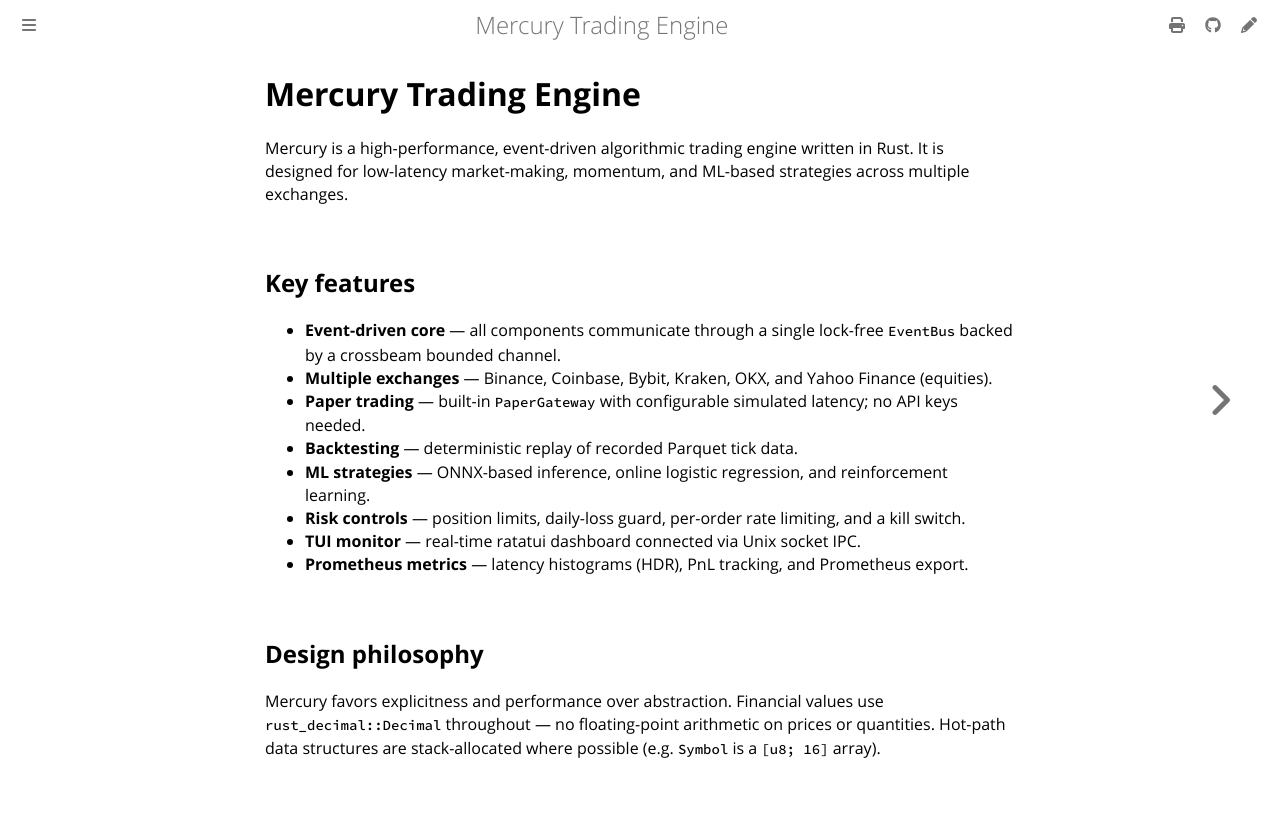

repository: amjadjibon/mercury · page: intro.html · generator: mdbook

# Mercury Trading Engine

Mercury is a high-performance, event-driven algorithmic trading engine written in Rust. It is designed for low-latency market-making, momentum, and ML-based strategies across multiple exchanges.

## Key features

- **Event-driven core** — all components communicate through a single lock-free `EventBus` backed by a crossbeam bounded channel.
- **Multiple exchanges** — Binance, Coinbase, Bybit, Kraken, OKX, and Yahoo Finance (equities).
- **Paper trading** — built-in `PaperGateway` with configurable simulated latency; no API keys needed.
- **Backtesting** — deterministic replay of recorded Parquet tick data.
- **ML strategies** — ONNX-based inference, online logistic regression, and reinforcement learning.
- **Risk controls** — position limits, daily-loss guard, per-order rate limiting, and a kill switch.
- **TUI monitor** — real-time ratatui dashboard connected via Unix socket IPC.
- **Prometheus metrics** — latency histograms (HDR), PnL tracking, and Prometheus export.

## Design philosophy

Mercury favors explicitness and performance over abstraction. Financial values use `rust_decimal::Decimal` throughout — no floating-point arithmetic on prices or quantities. Hot-path data structures are stack-allocated where possible (e.g. `Symbol` is a `[u8; 16]` array).
